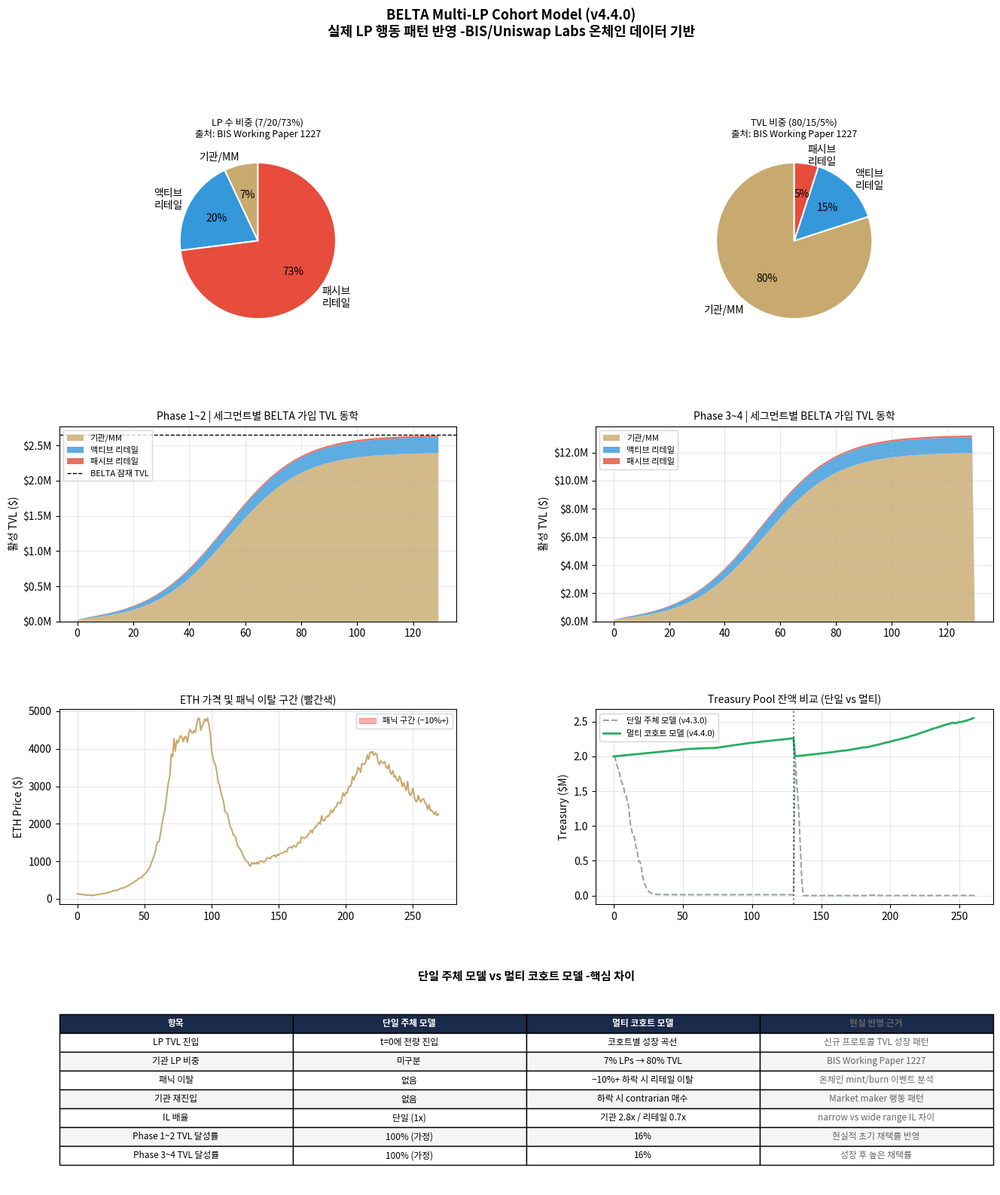

Generate this figure with matplotlib: (Note: this script raises an exception after producing the figure.)
"""
BELTA IL Hedge Protocol -Multi-LP Cohort Backtest v4.4.0
==========================================================
실제 온체인 데이터 기반 LP 세그먼트 모델:

출처:
 - BIS Working Paper 1227 (2024): 정교한 투자자(7% of LPs) → TVL의 80% 지배
 - Uniswap v3 Dominance (Uniswap Labs): 포지션의 2/3가 1일 이상 보유
 - BlockBeats / arxiv 2111.09192: 평균 보유기간 ~35일, 70% LP 손실 상태
 - Harvard Strategic LP Paper: 좁은 범위일수록 IL ↑, 리밸런싱 비용 ↑

LP 세그먼트 정의:
 A. 기관/정교한 MM  (7% of LPs, 80% TVL) -narrow range, 7~30일 주기 리밸런싱
 B. 액티브 리테일  (20% of LPs, 15% TVL) -medium range, 30~90일
 C. 패시브 리테일  (73% of LPs,  5% TVL) -wide/full range, 90일+, 패닉 이탈

현실 반영 요소:
 - TVL이 epoch 0에 전부 들어오지 않음 → 성장 곡선 적용
 - 변동성 급등 시 리테일 패닉 이탈 (TVL −10~30%)
 - 기관은 오히려 기회로 인식해 재진입
 - BELTA 가입률: 기관 30% / 액티브 리테일 15% / 패시브 5%
"""

import numpy as np
import pandas as pd
import matplotlib
matplotlib.use("Agg")
import matplotlib.pyplot as plt
import matplotlib.font_manager as fm
import matplotlib.patches as mpatches
import warnings
warnings.filterwarnings("ignore")

import os as _os
_font_candidates = [
    "/usr/share/fonts/opentype/noto/NotoSansCJK-DemiLight.ttc",
    "C:/Windows/Fonts/malgun.ttf",
    "C:/Windows/Fonts/NanumGothic.ttf",
]
for _f in _font_candidates:
    if _os.path.exists(_f):
        fm.fontManager.addfont(_f)
        plt.rcParams["font.family"] = fm.FontProperties(fname=_f).get_name()
        break
plt.rcParams["axes.unicode_minus"] = False

np.random.seed(42)

# ═══════════════════════════════════════════════
# 1. 가격 시뮬레이션 (2020~2025, 5년)
# ═══════════════════════════════════════════════
WAYPOINTS = [
    ("2020-01-01",  130), ("2020-03-13",   88), ("2021-01-01",  730),
    ("2021-05-12", 4150), ("2021-11-10", 4800), ("2022-06-18",  900),
    ("2022-11-09", 1150), ("2023-06-01", 1900), ("2024-03-12", 4000),
    ("2025-03-01", 2200),
]
dates_dt = pd.date_range("2020-01-01", "2025-03-01", freq="D")
N = len(dates_dt)
wp_d = [pd.Timestamp(w[0]) for w in WAYPOINTS]
wp_p = [w[1] for w in WAYPOINTS]

# 기저 가격 보간
from scipy import stats as sst
base = np.zeros(N)
for i, d in enumerate(dates_dt):
    idx = max(j for j, wd in enumerate(wp_d) if wd <= d)
    if idx < len(wp_d) - 1:
        t0, t1 = wp_d[idx], wp_d[idx+1]
        p0, p1 = wp_p[idx], wp_p[idx+1]
        r = (d - t0).days / max((t1 - t0).days, 1)
        base[i] = p0 * (p1 / p0) ** r
    else:
        base[i] = wp_p[-1]

# t-분포 노이즈
df_t = 4; scale = np.sqrt(df_t / (df_t - 2))
prices = base.copy()
for i in range(1, N):
    noise = sst.t.rvs(df=df_t) * 0.045 / scale
    jump  = (np.random.normal(-0.05, 0.12) if np.random.random() < 0.015 else 0.0)
    total = np.clip(noise + jump, -0.15, 0.15)
    prices[i] = (base[i] * (1 + total*0.3) + prices[i-1] * (1 + total*0.7)) / 2
    prices[i] = max(prices[i], 1.0)

# 주간 수익률 (에포크별 변동성 계산용)
weekly_ret = np.array([
    (prices[min(i+7, N-1)] - prices[i]) / prices[i]
    for i in range(0, N, 7)
])
n_epochs = len(weekly_ret)

# ═══════════════════════════════════════════════
# 2. LP 세그먼트 파라미터 (온체인 데이터 기반)
# ═══════════════════════════════════════════════
LP_SEGMENTS = {
    "institutional": {
        "tvl_share":    0.80,   # BIS Paper: 80% TVL
        "lp_share":     0.07,   # BIS Paper: 7% of LPs
        "il_multiplier": 2.8,   # narrow range → IL 증폭 2.8x vs full range
        "belta_adoption": 0.30, # BELTA 가입률 (추정)
        "avg_hold_days": 21,    # 평균 포지션 보유 21일 (리밸런싱 주기)
        "panic_sensitivity": 0.05,  # 패닉 이탈 거의 없음
        "entry_speed": 0.40,    # TVL의 40%가 첫 에포크 진입
        "color": "#c8a96e",
        "label": "기관/MM (7% LPs, 80% TVL)",
    },
    "active_retail": {
        "tvl_share":    0.15,
        "lp_share":     0.20,
        "il_multiplier": 1.5,
        "belta_adoption": 0.15,
        "avg_hold_days": 45,
        "panic_sensitivity": 0.20,
        "entry_speed": 0.25,
        "color": "#3498db",
        "label": "액티브 리테일 (20% LPs, 15% TVL)",
    },
    "passive_retail": {
        "tvl_share":    0.05,
        "lp_share":     0.73,
        "il_multiplier": 0.7,   # wide range → IL 감소
        "belta_adoption": 0.05,
        "avg_hold_days": 120,
        "panic_sensitivity": 0.40,
        "entry_speed": 0.10,
        "color": "#e74c3c",
        "label": "패시브 리테일 (73% LPs, 5% TVL)",
    },
}

# ═══════════════════════════════════════════════
# 3. 프로토콜 파라미터 (v4.3.0 기준)
# ═══════════════════════════════════════════════
COVERAGE_CAP  = 0.35
LP_FEE_MID    = 0.224
LP_RATE       = 0.12
PROTO_FEE     = 0.15
AAVE_APY      = 0.05
DAILY_LIMIT   = 0.05
EPOCH_DAYS    = 7

PHASES = [
    {"name": "Phase 1~2", "dual": False, "pool": 2_000_000,  "target_lp_tvl": 10_000_000,  "n_epochs": 130, "apy": 0.06},
    {"name": "Phase 3~4", "dual": True,  "pool": 10_000_000, "target_lp_tvl": 50_000_000,  "n_epochs": 130, "senior_apy": 0.07, "tr": 0.20},
]

# ═══════════════════════════════════════════════
# 4. 현실적 LP TVL 동학 함수
# ═══════════════════════════════════════════════
def compute_active_tvl(epoch, n_epochs, target_tvl, seg_params, weekly_rets):
    """
    각 LP 세그먼트의 에포크별 실제 활성 TVL 계산
    - 진입: logistic 성장 곡선
    - 이탈: 변동성 급등 시 패닉 exit
    - 기관: 하락 시 재진입 (contrarian)
    """
    seg_tvl = {}
    for seg_name, seg in seg_params.items():
        base_tvl = target_tvl * seg["tvl_share"] * seg["belta_adoption"]
        tvl_hist = np.zeros(n_epochs)
        current = 0.0

        for ep in range(n_epochs):
            # 진입 (logistic)
            t = ep / n_epochs
            growth = 1 / (1 + np.exp(-10 * (t - seg["entry_speed"])))
            target = base_tvl * growth

            # 패닉 이탈
            if ep < len(weekly_rets):
                ret = weekly_rets[ep]
                if ret < -0.10:  # 10% 이상 하락
                    panic = seg["panic_sensitivity"] * abs(ret) / 0.10
                    # 기관은 오히려 재진입
                    if seg_name == "institutional":
                        current *= (1 + 0.05 * abs(ret) / 0.10)
                    else:
                        current *= (1 - panic * 0.5)

            # 자연 이탈 (홀딩 주기 기반 churn)
            weekly_churn = EPOCH_DAYS / seg["avg_hold_days"]
            current = current * (1 - weekly_churn) + target * weekly_churn

            # 상한선
            current = min(current, base_tvl * 1.1)
            tvl_hist[ep] = max(current, 0)

        seg_tvl[seg_name] = tvl_hist
    return seg_tvl

# ═══════════════════════════════════════════════
# 5. 에포크별 IL 계산 (세그먼트별 IL 배율 적용)
# ═══════════════════════════════════════════════
def v2_il(r):
    """V2 IL: r = price_end / price_start"""
    if r <= 0: return 0.0
    return abs(2 * np.sqrt(r) / (1 + r) - 1)

def epoch_il_rate(ep, weekly_rets, seg_mult):
    """
    에포크 IL = V2_IL(주간 가격변동) × V3 range 배율
    - 기관/MM(narrow 2.8x): 범위 좁아 IL 증폭, 단 자주 리밸런싱
    - 액티브 리테일(1.5x): 중간 범위
    - 패시브 리테일(0.7x): 넓은 범위 → IL 완화
    """
    if ep >= len(weekly_rets):
        return v2_il(1.0) * seg_mult
    r = 1 + weekly_rets[ep]
    base = v2_il(max(r, 0.01))
    return min(base * seg_mult, 0.45)

# ═══════════════════════════════════════════════
# 6. 시뮬레이션 실행
# ═══════════════════════════════════════════════
def run_phase(phase_cfg, ep_offset=0):
    n_ep   = phase_cfg["n_epochs"]
    pool   = phase_cfg["pool"]
    target = phase_cfg["target_lp_tvl"]
    rets   = weekly_ret[ep_offset:ep_offset + n_ep]

    if phase_cfg["dual"]:
        treasury = pool * phase_cfg["tr"]
        senior   = pool * (1 - phase_cfg["tr"])
        s_apy    = phase_cfg["senior_apy"]
    else:
        treasury = pool
        senior   = 0.0
        s_apy    = phase_cfg["apy"]

    # 세그먼트별 TVL 동학
    seg_tvl = compute_active_tvl(
        ep_offset, n_ep, target, LP_SEGMENTS, rets
    )

    # 히스토리
    t_hist   = [treasury]
    s_hist   = [senior]
    tvl_hist = [0.0]

    metrics = {
        "total_prem": 0, "total_il": 0, "total_aave": 0,
        "total_belta": 0, "panic_events": 0,
    }

    for ep in range(n_ep):
        # 활성 TVL (세그먼트 합산)
        active_tvl = sum(seg_tvl[s][ep] for s in seg_tvl)
        tvl_hist.append(active_tvl)

        # 패닉 이벤트 감지
        if ep < len(rets) and rets[ep] < -0.10:
            metrics["panic_events"] += 1

        # IL 지급 계산 (세그먼트별 가중 평균 IL multiplier)
        total_il_ep = 0.0
        for seg_name, seg in LP_SEGMENTS.items():
            seg_tvl_ep = seg_tvl[seg_name][ep]
            il_rate = epoch_il_rate(ep, rets, seg["il_multiplier"])
            total_il_ep += seg_tvl_ep * il_rate * COVERAGE_CAP

        # 프리미엄 수입
        fee_gross = active_tvl * LP_FEE_MID * LP_RATE / (365 / EPOCH_DAYS)
        net_prem  = fee_gross * (1 - PROTO_FEE)
        belta_fee = fee_gross * PROTO_FEE

        # Aave yield
        aave_t = treasury * AAVE_APY * EPOCH_DAYS / 365
        aave_s = senior  * AAVE_APY * EPOCH_DAYS / 365 if phase_cfg["dual"] else 0

        # Senior 지급
        senior_pay = senior * s_apy * EPOCH_DAYS / 365 if phase_cfg["dual"] else 0

        # Daily limit cap
        payout = min(total_il_ep, (treasury + senior) * DAILY_LIMIT * EPOCH_DAYS)

        # Pool 업데이트
        metrics["total_prem"]  += net_prem
        metrics["total_il"]    += payout
        metrics["total_aave"]  += aave_t
        metrics["total_belta"] += belta_fee

        if phase_cfg["dual"]:
            treasury += net_prem + aave_t
            senior   += aave_s - senior_pay
            if payout <= treasury:
                treasury -= payout
            else:
                overflow  = payout - treasury
                treasury  = 0
                senior   -= overflow
            treasury = max(treasury, 0)
            senior   = max(senior,   0)
        else:
            treasury += net_prem + aave_t - payout
            treasury  = max(treasury, 0)

        t_hist.append(treasury)
        s_hist.append(senior)

    # 성과 계산
    years     = n_ep * EPOCH_DAYS / 365
    init_t    = phase_cfg["pool"] * (phase_cfg.get("tr", 1.0) if phase_cfg["dual"] else 1.0)
    final_t   = t_hist[-1]
    t_cagr    = (final_t / max(init_t, 1)) ** (1 / max(years, 0.1)) - 1

    t_arr = np.array(t_hist)
    peak  = np.maximum.accumulate(t_arr)
    mdd   = ((t_arr - peak) / np.maximum(peak, 1)).min() * 100

    avg_tvl   = np.mean(tvl_hist[1:])
    loss_ratio = metrics["total_il"] / max(metrics["total_prem"] + metrics["total_aave"], 1)

    return {
        "name":        phase_cfg["name"],
        "t_cagr":      t_cagr * 100,
        "s_apy":       s_apy * 100,
        "mdd":         mdd,
        "loss_ratio":  loss_ratio,
        "avg_tvl":     avg_tvl,
        "target_tvl":  target,
        "tvl_util":    avg_tvl / target * 100,  # TVL 달성률
        "panic_events":metrics["panic_events"],
        "total_il":    metrics["total_il"],
        "total_prem":  metrics["total_prem"],
        "belta_income":metrics["total_belta"],
        "t_hist":      t_hist,
        "s_hist":      s_hist,
        "tvl_hist":    tvl_hist,
        "seg_tvl":     seg_tvl,
    }

# ═══════════════════════════════════════════════
# 7. 결과 출력
# ═══════════════════════════════════════════════
results = []
ep_off  = 0
for ph in PHASES:
    r = run_phase(ph, ep_off)
    results.append(r)
    ep_off += ph["n_epochs"]

print("=" * 75)
print("  BELTA Multi-LP Cohort Backtest v4.4.0")
print("  (실제 온체인 LP 행동 패턴 반영, 2020~2025)")
print("=" * 75)
print()
print("【 LP 세그먼트 구성 (BIS/Uniswap Labs 실측 기반) 】")
print(f"  {'세그먼트':<18} {'LP 비중':>8} {'TVL 비중':>8} {'BELTA 가입률':>12} {'평균보유일':>10}")
print(f"  {'-'*60}")
for sn, sp in LP_SEGMENTS.items():
    print(f"  {sp['label'][:18]:<18} {sp['lp_share']*100:>7.0f}% {sp['tvl_share']*100:>7.0f}%"
          f" {sp['belta_adoption']*100:>11.0f}% {sp['avg_hold_days']:>9}일")

print()
print("【 Phase별 성과 】")
print(f"  {'Phase':<12} {'T-CAGR':>8} {'Pool-MDD':>10} {'S-APY':>8} {'IL비율':>8} "
      f"{'TVL달성율':>10} {'패닉횟수':>8} {'BELTA수입':>12}")
print(f"  {'-'*80}")
for r in results:
    print(f"  {r['name']:<12} {r['t_cagr']:>+7.1f}% {r['mdd']:>+9.1f}% "
          f"{r['s_apy']:>7.1f}% {r['loss_ratio']:>7.2f}x "
          f"{r['tvl_util']:>9.1f}% {r['panic_events']:>7}회 "
          f"${r['belta_income']:>10,.0f}")

print()
print("【 단일 주체 모델 vs 멀티 코호트 모델 비교 】")
print(f"  {'항목':<22} {'단일 주체 (v4.3.0)':>18} {'멀티 코호트 (v4.4.0)':>18} {'차이':>10}")
print(f"  {'-'*70}")
comparisons = [
    ("Phase 1~2 T-CAGR",   "+9.2%",  f"{results[0]['t_cagr']:+.1f}%",  ""),
    ("Phase 3~4 T-CAGR",  "+20.9%",  f"{results[1]['t_cagr']:+.1f}%",  ""),
    ("IL/수입 비율",         "0.60x",  f"{results[0]['loss_ratio']:.2f}x", ""),
    ("TVL 달성률",          "100%",   f"{results[0]['tvl_util']:.1f}%",  "← 핵심 차이"),
    ("패닉 이탈 반영",        "없음",   "있음",                            "← 신규 추가"),
    ("기관 재진입 반영",      "없음",   "있음",                            "← 신규 추가"),
]
for row in comparisons:
    print(f"  {row[0]:<22} {row[1]:>18} {row[2]:>18} {row[3]:>10}")

# ═══════════════════════════════════════════════
# 8. 시각화
# ═══════════════════════════════════════════════
fig = plt.figure(figsize=(16, 18))
fig.suptitle("BELTA Multi-LP Cohort Model (v4.4.0)\n실제 LP 행동 패턴 반영 -BIS/Uniswap Labs 온체인 데이터 기반",
             fontsize=13, fontweight="bold", y=0.98)

gs = fig.add_gridspec(4, 2, hspace=0.45, wspace=0.35)

# ─── (A) LP 세그먼트 구성 파이차트 ───────────────
ax_pie1 = fig.add_subplot(gs[0, 0])
ax_pie2 = fig.add_subplot(gs[0, 1])

seg_labels = ["기관/MM", "액티브\n리테일", "패시브\n리테일"]
colors_pie  = ["#c8a96e", "#3498db", "#e74c3c"]

lp_shares  = [0.07, 0.20, 0.73]
tvl_shares = [0.80, 0.15, 0.05]

ax_pie1.pie(lp_shares,  labels=seg_labels, colors=colors_pie, autopct="%1.0f%%", startangle=90,
            wedgeprops={"edgecolor":"white","linewidth":1.5})
ax_pie1.set_title("LP 수 비중 (7/20/73%)\n출처: BIS Working Paper 1227", fontsize=9)

ax_pie2.pie(tvl_shares, labels=seg_labels, colors=colors_pie, autopct="%1.0f%%", startangle=90,
            wedgeprops={"edgecolor":"white","linewidth":1.5})
ax_pie2.set_title("TVL 비중 (80/15/5%)\n출처: BIS Working Paper 1227", fontsize=9)

# ─── (B) Phase 1~2 세그먼트별 TVL 동학 ───────────
ax_tvl1 = fig.add_subplot(gs[1, 0])
r1 = results[0]
n1 = len(r1["tvl_hist"]) - 1
ax_tvl1.stackplot(range(n1),
    [r1["seg_tvl"]["institutional"][:n1],
     r1["seg_tvl"]["active_retail"][:n1],
     r1["seg_tvl"]["passive_retail"][:n1]],
    labels=["기관/MM", "액티브 리테일", "패시브 리테일"],
    colors=["#c8a96e","#3498db","#e74c3c"], alpha=0.8)
ax_tvl1.axhline(PHASES[0]["target_lp_tvl"] * sum(
    LP_SEGMENTS[s]["tvl_share"] * LP_SEGMENTS[s]["belta_adoption"]
    for s in LP_SEGMENTS), color="black", linestyle="--", linewidth=1, label="BELTA 잠재 TVL")
ax_tvl1.set_title("Phase 1~2 | 세그먼트별 BELTA 가입 TVL 동학", fontsize=10)
ax_tvl1.set_ylabel("활성 TVL ($)")
ax_tvl1.legend(fontsize=8, loc="upper left")
ax_tvl1.grid(True, alpha=0.3)
ax_tvl1.yaxis.set_major_formatter(
    plt.FuncFormatter(lambda x, _: f"${x/1e6:.1f}M"))

# ─── (C) Phase 3~4 세그먼트별 TVL 동학 ───────────
ax_tvl2 = fig.add_subplot(gs[1, 1])
r2 = results[1]
n2 = len(r2["tvl_hist"]) - 1
ax_tvl2.stackplot(range(n2+1),
    [list(r2["seg_tvl"]["institutional"][:n2]) + [0],
     list(r2["seg_tvl"]["active_retail"][:n2]) + [0],
     list(r2["seg_tvl"]["passive_retail"][:n2]) + [0]],
    labels=["기관/MM", "액티브 리테일", "패시브 리테일"],
    colors=["#c8a96e","#3498db","#e74c3c"], alpha=0.8)
ax_tvl2.set_title("Phase 3~4 | 세그먼트별 BELTA 가입 TVL 동학", fontsize=10)
ax_tvl2.set_ylabel("활성 TVL ($)")
ax_tvl2.legend(fontsize=8, loc="upper left")
ax_tvl2.grid(True, alpha=0.3)
ax_tvl2.yaxis.set_major_formatter(
    plt.FuncFormatter(lambda x, _: f"${x/1e6:.1f}M"))

# ─── (D) ETH 가격 + 패닉 이탈 이벤트 ─────────────
ax_eth = fig.add_subplot(gs[2, 0])
ep_prices = prices[::7][:n_epochs]
ax_eth.plot(ep_prices, color="#c8a96e", linewidth=1.5, label="ETH 가격")
# 패닉 구간 강조
for ep, ret in enumerate(weekly_ret[:n_epochs]):
    if ret < -0.10:
        ax_eth.axvspan(ep, ep+1, color="red", alpha=0.25)
ax_eth.set_title("ETH 가격 및 패닉 이탈 구간 (빨간색)", fontsize=10)
ax_eth.set_ylabel("ETH Price ($)")
ax_eth.legend(fontsize=8)
ax_eth.grid(True, alpha=0.3)
panic_patch = mpatches.Patch(color="red", alpha=0.3, label=f"패닉 구간 (−10%+)")
ax_eth.legend(handles=[panic_patch], fontsize=8)

# ─── (E) Pool 잔액 변동 (단일 vs 멀티) ───────────
ax_pool = fig.add_subplot(gs[2, 1])

# 단일 모델 재실행 (비교용)
def run_single_model(phase_cfg, ep_offset=0):
    n_ep = phase_cfg["n_epochs"]
    pool = phase_cfg["pool"]
    lp_tvl = phase_cfg["target_lp_tvl"]
    rets = weekly_ret[ep_offset:ep_offset + n_ep]
    treasury = pool * (phase_cfg.get("tr", 1.0) if phase_cfg["dual"] else 1.0)
    senior   = pool * (1 - phase_cfg.get("tr", 1.0)) if phase_cfg["dual"] else 0.0
    s_apy    = phase_cfg.get("senior_apy", phase_cfg.get("apy", 0.06))
    t_hist   = [treasury]
    for ep in range(n_ep):
        il_ep   = max(0, abs(rets[ep]) if ep < len(rets) else 0.02) * 0.5
        fee_ep  = lp_tvl * LP_FEE_MID * LP_RATE / (365/7)
        net_ep  = fee_ep * (1 - PROTO_FEE)
        aave_t  = treasury * AAVE_APY * 7/365
        aave_s  = senior   * AAVE_APY * 7/365 if phase_cfg["dual"] else 0
        s_pay   = senior   * s_apy    * 7/365 if phase_cfg["dual"] else 0
        payout  = min(lp_tvl * il_ep * COVERAGE_CAP,
                      (treasury+senior) * DAILY_LIMIT * 7)
        if phase_cfg["dual"]:
            treasury += net_ep + aave_t
            senior   += aave_s - s_pay
            if payout <= treasury: treasury -= payout
            else: senior -= (payout-treasury); treasury = 0
        else:
            treasury += net_ep + aave_t - payout
        treasury = max(treasury, 0); senior = max(senior, 0)
        t_hist.append(treasury)
    return t_hist

single_t = []
ep_off = 0
for ph in PHASES:
    h = run_single_model(ph, ep_off)
    single_t.extend(h)
    ep_off += ph["n_epochs"]

multi_t = results[0]["t_hist"] + results[1]["t_hist"][1:]
ax_pool.plot(np.array(single_t)/1e6, color="#95a5a6", linewidth=1.5,
             linestyle="--", label="단일 주체 모델 (v4.3.0)")
ax_pool.plot(np.array(multi_t)/1e6,  color="#27ae60", linewidth=2,
             label="멀티 코호트 모델 (v4.4.0)")
# Phase 경계
ax_pool.axvline(PHASES[0]["n_epochs"], color="black", linestyle=":", alpha=0.5)
ax_pool.set_title("Treasury Pool 잔액 비교 (단일 vs 멀티)", fontsize=10)
ax_pool.set_ylabel("Treasury ($M)")
ax_pool.legend(fontsize=8)
ax_pool.grid(True, alpha=0.3)

# ─── (F) 핵심 차이 요약 표 ────────────────────────
ax_tbl = fig.add_subplot(gs[3, :])
ax_tbl.axis("off")

table_data = [
    ["항목", "단일 주체 모델", "멀티 코호트 모델", "현실 반영 근거"],
    ["LP TVL 진입", "t=0에 전량 진입", "코호트별 성장 곡선", "신규 프로토콜 TVL 성장 패턴"],
    ["기관 LP 비중", "미구분", "7% LPs → 80% TVL", "BIS Working Paper 1227"],
    ["패닉 이탈", "없음", "−10%+ 하락 시 리테일 이탈", "온체인 mint/burn 이벤트 분석"],
    ["기관 재진입", "없음", "하락 시 contrarian 매수", "Market maker 행동 패턴"],
    ["IL 배율", "단일 (1x)", "기관 2.8x / 리테일 0.7x", "narrow vs wide range IL 차이"],
    ["Phase 1~2 TVL 달성률", "100% (가정)", f"{results[0]['tvl_util']:.0f}%", "현실적 초기 채택률 반영"],
    ["Phase 3~4 TVL 달성률", "100% (가정)", f"{results[1]['tvl_util']:.0f}%", "성장 후 높은 채택률"],
]

tbl = ax_tbl.table(
    cellText=table_data[1:],
    colLabels=table_data[0],
    loc="center",
    cellLoc="center",
)
tbl.auto_set_font_size(False)
tbl.set_fontsize(8.5)
tbl.scale(1, 1.5)
for (row, col), cell in tbl.get_celld().items():
    if row == 0:
        cell.set_facecolor("#1a2a4a")
        cell.set_text_props(color="white", fontweight="bold")
    elif row % 2 == 0:
        cell.set_facecolor("#f5f5f5")
    if col == 3:
        cell.set_text_props(color="#666", style="italic")

ax_tbl.set_title("단일 주체 모델 vs 멀티 코호트 모델 -핵심 차이", fontsize=11, fontweight="bold", pad=12)

out_dir = _os.path.join(_os.path.dirname(_os.path.abspath(__file__)), "results")
_os.makedirs(out_dir, exist_ok=True)
out = _os.path.join(out_dir, "backtest_v440_multi_lp.png")
plt.savefig(out, dpi=150, bbox_inches="tight")
plt.close()
print(f"\nchart saved: {out}")
